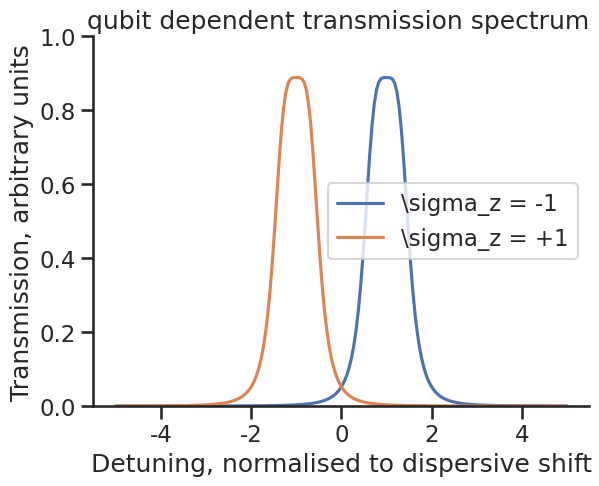

Here is the Python script that generated this plot:
import numpy as np
import matplotlib.pyplot as plt
import seaborn as sns
sns.set(context='talk', style='ticks')

def lorentz(width, strength, center, x):
    return strength/(width**2 + 1j*(x-center)**2)

width = 0.5
center_1 = 1
center_2 = -1 
strength = 0.2*(1/0.9)
x = np.linspace(-5, 5, 200)
plt.plot(x, [lorentz(width, strength, center_1, x) for x in x], label = "\sigma_z = -1")
plt.plot(x, [lorentz(width, strength, center_2, x) for x in x], label="\sigma_z = +1")
plt.legend(loc="best")
plt.ylim(0, 1)
plt.xlabel("Detuning, normalised to dispersive shift")
plt.ylabel("Transmission, arbitrary units")
plt.title('qubit dependent transmission spectrum', loc='right')
sns.despine()
plt.savefig('transmission.pdf')
plt.show()
